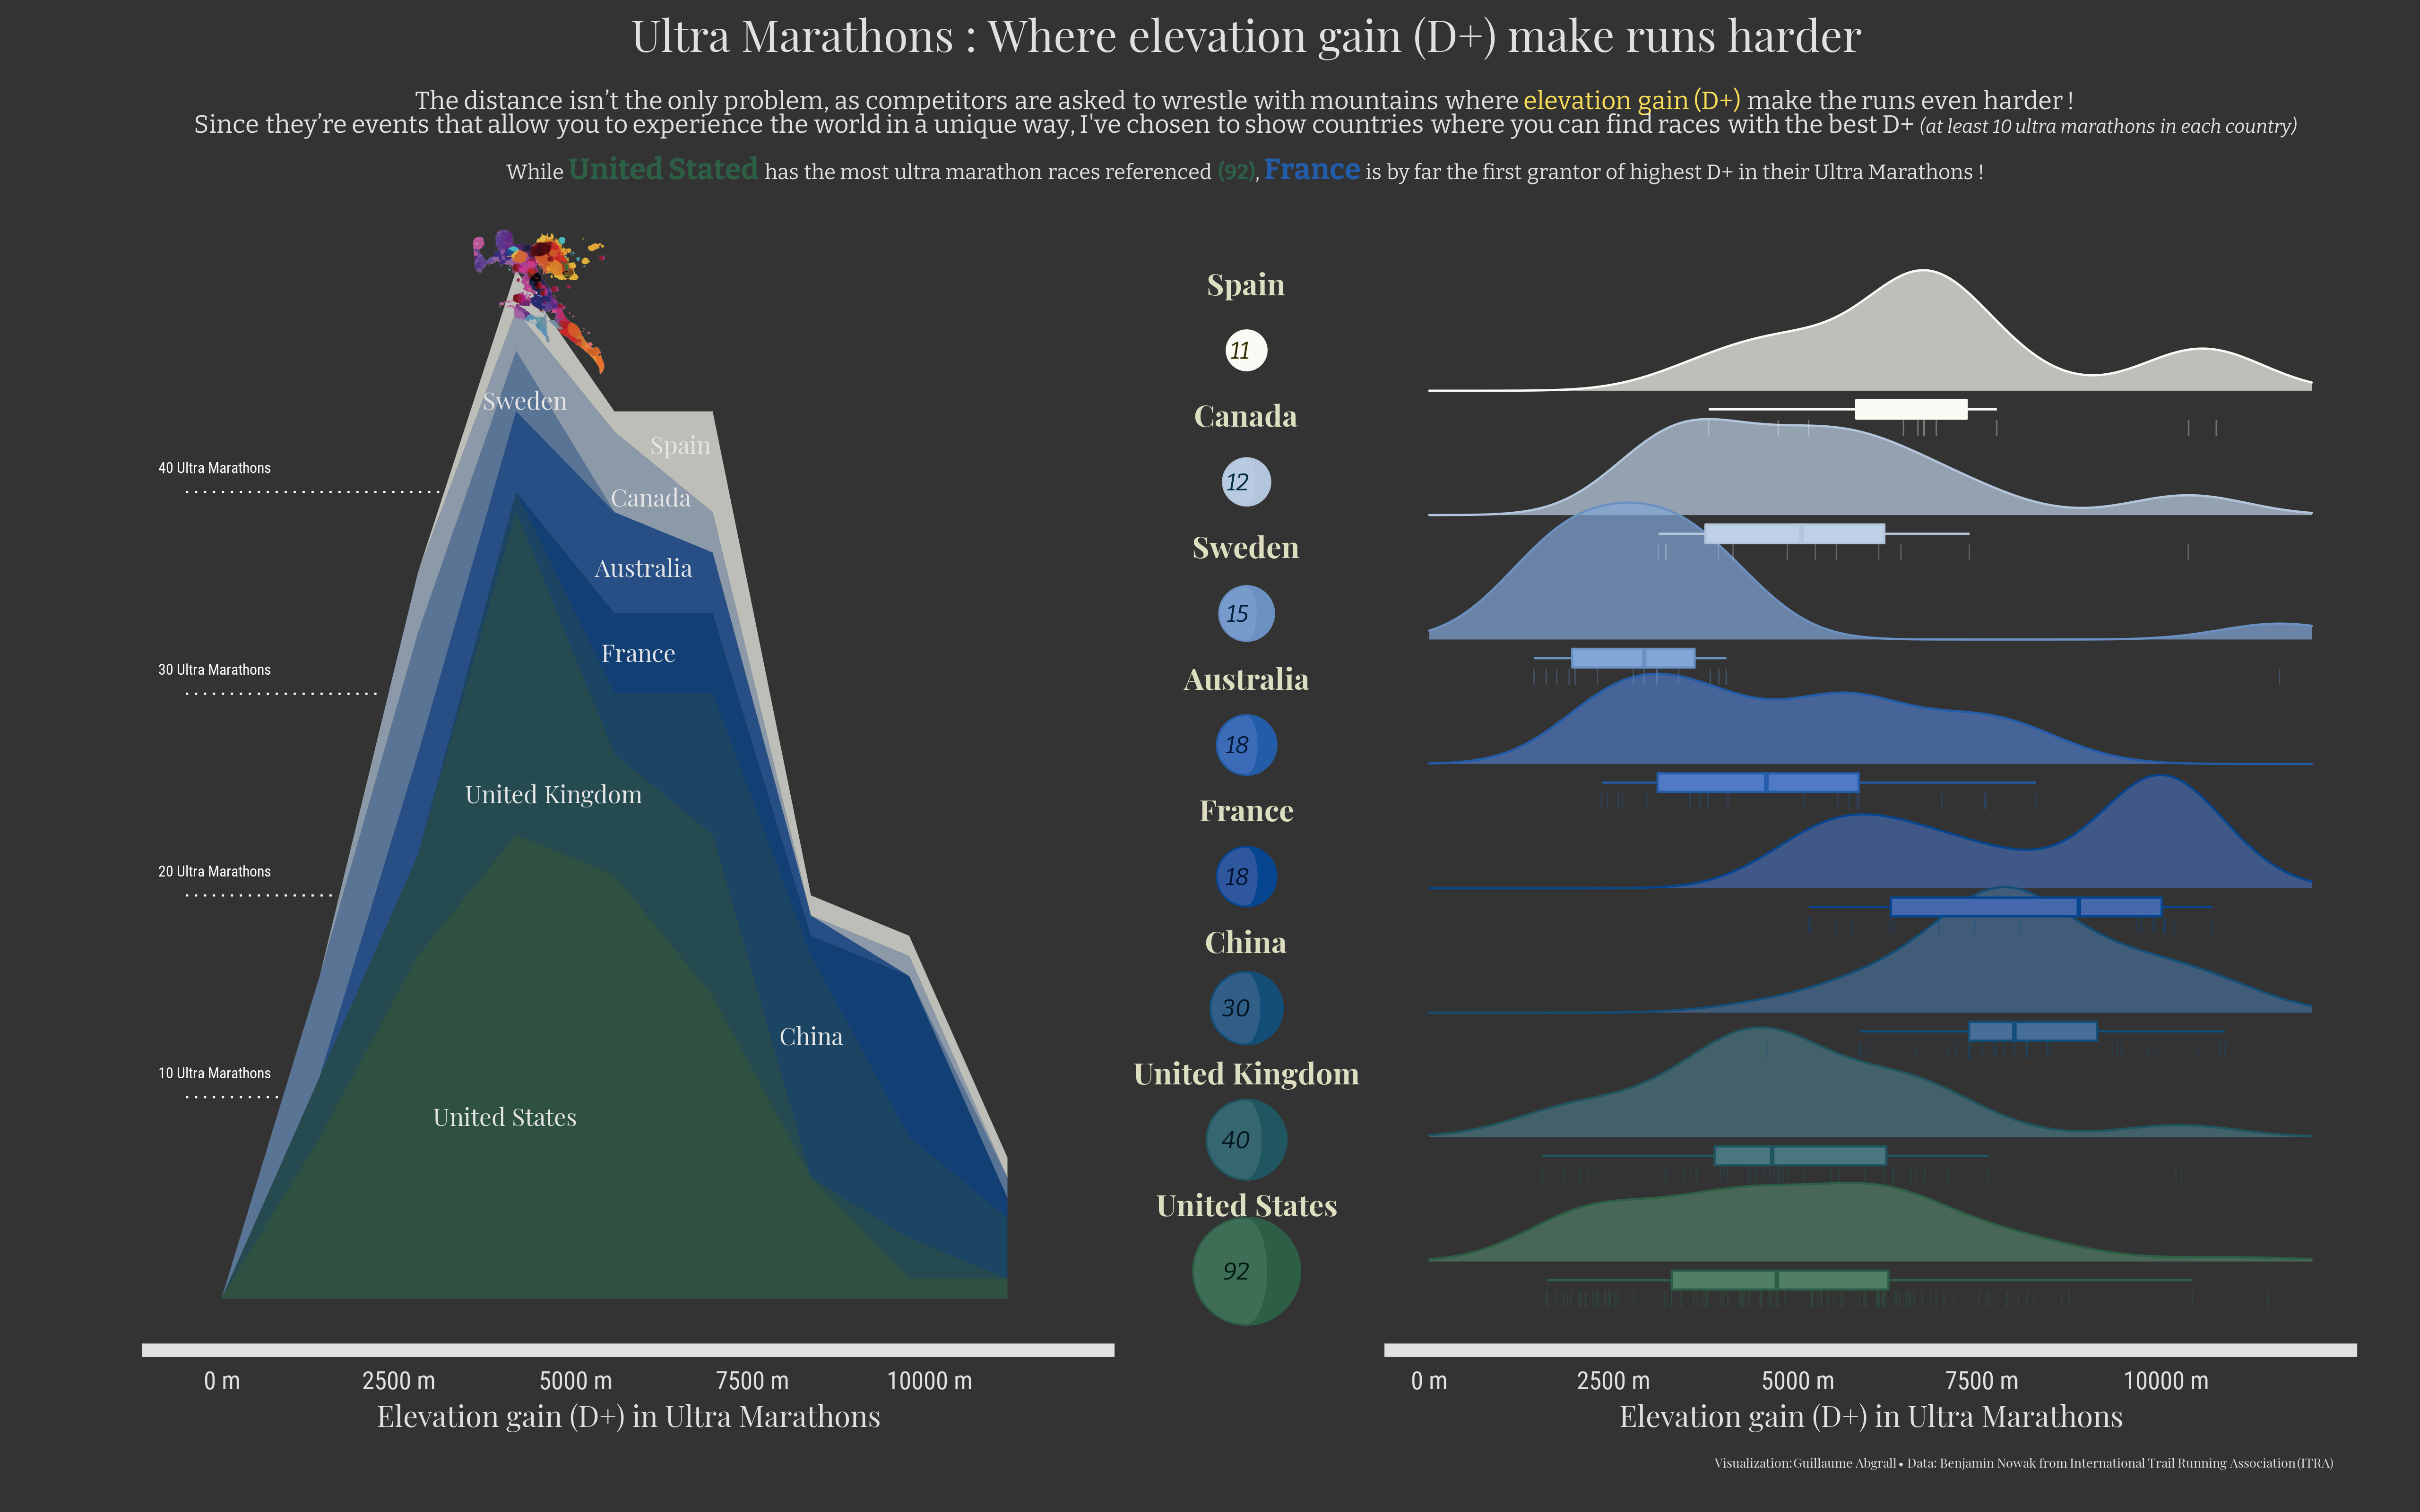

Source code (R):

# Load packages
library(tidyverse)
library(gggibbous)
library(ggridges)
library(showtext)
library(ggimage)
library(magick)
library(patchwork)
library(ggtext)

# Import tidytuesday data - Week 44
ultra_rankings <- readr::read_csv('https://raw.githubusercontent.com/rfordatascience/tidytuesday/master/data/2021/2021-10-26/ultra_rankings.csv')
race <- readr::read_csv('https://raw.githubusercontent.com/rfordatascience/tidytuesday/master/data/2021/2021-10-26/race.csv')

# Add goofle fonts for the plots
font_add_google("Roboto Condensed", "roboto condensed")
font_add_google("Bitter", "Bitter")
font_add_google("Playfair Display", "Playfair Display")
showtext_opts(dpi = 320)
showtext_auto(enable = TRUE)

# Clean Ultra Marathons races
# Calculate average elevation_gain per event and country (can vary a little bit from year to year)
race_clean <- race %>% 
  mutate(year = format(date, format="%Y"),
         event = str_to_upper(event)) %>% # everything to upper case
  filter(distance > 100) %>% 
  group_by(event, country) %>% 
  summarise(avg_elevgain = mean(elevation_gain, na.rm = TRUE),
            avg_elevloss= mean(elevation_loss, na.rm = TRUE),
            avg_distance = mean(distance, na.rm = TRUE)) %>% 
  ungroup()


# Take only countries with at least 10 Ultra Marathons referenced in the data
race_clean_country <- race_clean %>% 
  group_by(country) %>% 
  mutate(n = n()) %>% 
  ungroup() %>% 
  filter(n > 10) %>% 
  mutate(country = fct_reorder(country, n)) %>% 
  arrange(country, n, desc(avg_elevgain)) %>% 
  mutate(country_num = as.numeric(fct_rev(country))) 

# Pull country order for display
country_order <- race_clean_country %>%
  group_by(country) %>% 
  filter(avg_elevgain == max(avg_elevgain)) %>%
  ungroup() %>% 
  arrange(n) %>%
  pull(country)

n <- race_clean_country %>%
  group_by(country) %>%
  filter(avg_elevgain == max(avg_elevgain)) %>%
  ungroup() %>% 
  arrange(n) %>%
  pull(n)

# Color countries
color_country <- c()
color_country[country_order] <- colorRampPalette(c("#fafaf4", "#00429d", "#2d5f47"))(8)

# Label country
label_country <- tibble(label = rev(country_order),
                        x = c(4000,4700,8350,5900,5970,4300,6080,6500),
                        y = c(9,25,13,32,36.2,44.5,39.7,42.3),
                        idy = seq(1:8),
                        n = rev(n),
                        nred = n /100)

# Axis ticks of 1st plot
axis_ticks <- tibble(x = -500,
                     xend = c(850, 1600, 2250, 3100),
                     y = seq(10,40,10),
                     yend = seq(10,40,10))

# Area plot (cumulative by country) of number of events per D+
area_plot <- ggplot(race_clean_country, 
            aes(x = avg_elevgain)) + 
  geom_area(aes(fill = country), 
            stat = "bin", bins = 10, alpha=0.7) +
  scale_fill_manual(values = color_country) +
  scale_color_manual(values = color_country) +
  scale_x_continuous(breaks = seq(0,12000,2500), 
                     labels = glue::glue("{seq(0,12000,2500)} m"),
                     limits = c(-500,12000)) +
  geom_segment(data = label_country, aes(x = 8000, xend = 12500, y = 32, yend = 32), color = "black", size = 0.5) +
  geom_segment(data = axis_ticks, aes(x= x, xend = xend, y =y, yend = yend), linetype = "13", color = "white") +
  geom_text(data = axis_ticks, aes(x = 700, y = y, label = glue::glue("{y} Ultra Marathons")), hjust = 1, nudge_y = 1.2, color = "white", family = "roboto condensed", face = "italic", size = 2.5) +
  geom_text(data = label_country,
            aes(x = x, y = y, label = label), hjust = 0.5, color = "grey90", size = 4, family = "Playfair Display") +
  guides(fill = "none") +
  labs(x = "Elevation gain (D+) in Ultra Marathons") +
  theme_light() +
  theme(plot.background = element_rect(fill = "grey20", color = NA),
        panel.border = element_rect(fill = NA, 
                                    colour = NA),
        panel.background = element_rect(fill = "grey20", 
                                        colour = NA),
        panel.grid = element_blank(),
        axis.text.y = element_blank(),
        axis.ticks.y = element_blank(),
        axis.title.y = element_blank(),
        axis.line.x = element_line(color = "grey88", size = 3),
        axis.ticks.x = element_blank(),
        axis.text.x = element_text(color = "grey88", vjust=-1, size = 12, family = "roboto condensed"),
        axis.title.x = element_text(color = "grey88",  vjust=-2, size = 14, family = "Playfair Display"),
        plot.margin = margin(10,5,15,40))

# Customize legend 
legend <- ggplot(label_country,
                 aes(x = 1,y = idy)) +
  geom_moon(aes(ratio = 0.7, size = n), 
            stat = "identity",
            fill = colorspace::lighten(rev(color_country)), 
            color = rev(color_country),
            stroke = .3,
            right = FALSE) +
  geom_moon(aes(ratio = 0.3, size = n), 
            stat = "identity",
            fill = rev(color_country), 
            color = rev(color_country),
            stroke = .3) +
  geom_text(aes(label = n), hjust = 0.9, color = colorspace::darken(rev(color_country),0.8), family = "Bitter", fontface = "italic", size = 4) +
  geom_text(aes(label = label), color = colorspace::lighten("#c6c6a9",0.4), hjust = .5, nudge_y = 0.5, family = "Playfair Display", fontface = "bold", size = 5) +
  scale_size_continuous(range = c(9, 24)) +
  scale_y_continuous(limits = c(.4,9)) +
  guides(size = "none") +
  coord_cartesian(expand = FALSE, clip = "off") +
  theme_void() +
  theme(plot.background = element_rect(fill = "grey20", color = NA))

# density ridges by country of races per D+ 
density_ridges <- ggplot(race_clean_country, 
         aes(x = avg_elevgain, y = country_num, fill = country, color = country)) +
  geom_density_ridges(
    jittered_points = FALSE, quantile_lines = FALSE, scale = 1.1, alpha = 0.7,
    vline_size = 0.5, vline_color = "grey88",
    point_size = 0.4, point_alpha = 1,
    position = position_raincloud(adjust_vlines = FALSE)
  ) +
  scale_fill_cyclical(values = colorspace::lighten(color_country,0.2)) +
  scale_color_cyclical(values = color_country) +
  geom_boxplot(
    aes(y = country_num - .15), 
    width = .15, 
    outlier.shape = NA
  ) +
  geom_point(
    aes(y = country_num - .3, group = country, fill = after_scale(colorspace::darken(color, .2))), 
    shape = "|",
    size = 2.5,
    alpha = .33
  ) +
  scale_x_continuous(breaks = seq(0,12000, 2500),
                     labels = glue::glue("{seq(0,12000,2500)} m"),
                     limits = c(0,12000)) +
  labs(x = "Elevation gain (D+) in Ultra Marathons") +
  coord_cartesian(expand = TRUE, clip = "on") +
  theme_light() +
  theme(plot.background = element_rect(fill = "grey20", color = NA),
        panel.border = element_rect(fill = NA, 
                                    colour = NA),
        panel.background = element_rect(fill = "grey20", 
                                        colour = NA),
        panel.grid = element_blank(),
        axis.text.y = element_blank(),
        axis.ticks.y = element_blank(),
        axis.title.y = element_blank(),
        axis.line.x = element_line(color = "grey88", size = 3),
        axis.ticks.x = element_blank(),
        axis.text.x = element_text(color = "grey88", vjust=-1, size = 12, family = "roboto condensed"),
        axis.title.x = element_text(color = "grey88",  vjust=-2, size = 14, family = "Playfair Display"),
        plot.margin = margin(10,5,15,5)
        )

# Import image and transform it with transparent background 
image <- image_read(here::here("running-man-color3.jpg")) 
image <- image_fill(image, "transparent", fuzz = 40) %>% 
  image_scale("400") 
image_write(image, path = "running-man-color3.png", format = "png")
image_runner <- here::here("running-man-color3.png")

# Create image plot
image_runner_p <- ggplot() +
  geom_image(aes(x = 0, y = 0, image = image_runner), size = 1) +
  scale_x_continuous(limits = c(-10,10)) +
  scale_y_continuous(limits = c(-10,10)) +
  coord_fixed(ratio = 1) +
  theme_void()+
  theme(panel.background = element_rect(fill = "transparent", color = NA),
        plot.background = element_rect(fill = "transparent", color = NA), 
        panel.grid.major = element_blank(),
        panel.grid.minor = element_blank())

# Assembling elements to create final plot
final <- 
  area_plot + inset_element(image_runner_p,0.001, 0.835, 0.9, 1, align_to = 'full') +
  legend + density_ridges + 
  plot_layout(widths = c(1,0.25,1)) + 
  plot_annotation(
    caption = "Visualization: Guillaume Abgrall • Data: Benjamin Nowak from International Trail Running Association (ITRA)",
    title = "Ultra Marathons : Where elevation gain (D+) make runs harder",
    subtitle = "<br><span style='font-size:12pt color:grey88'> The distance isn’t the only problem, as competitors are asked to wrestle with mountains where <span style='color:#f9de57 font-size:12pt'>elevation gain (D+)</span> make the runs even harder !</span><br>
                <span style='font-size:12pt color:grey88'> Since they’re events that allow you to experience the world in a unique way, I've chosen to show countries where you can find races with the best D+ <span style='font-size:9pt color:grey88'>*(at least 10 ultra marathons in each country)*</span></span><br><br>
                <span style='font-size:10pt color:grey88'> While <span style='font-size:14pt'><span style='color:#2D5F47'>**United Stated**</span></span>  has the most ultra marathon races referenced <span style='color:#2D5F47'>**(92)**</span>, <span style='font-size:14pt'><span style='color:#235CA9'>**France**</span></span>  is by far the first grantor of highest D+ in their Ultra Marathons !</span>",
    theme=theme(
      plot.title =  element_text(color = "grey88", size = 21, family = "Playfair Display", hjust = .5),
      plot.subtitle =  element_markdown(color = "grey88", size = 10, family = "Bitter", hjust = .5),
      plot.caption =  element_markdown(color = "grey88", size = 6, family = "Playfair Display", hjust = .985),
      plot.background = element_rect(fill = "grey20", color = NA),
      plot.margin = margin(10,25,20,25))) 

# Save data
ragg::agg_png(here::here(paste0("ultra_marathons", ".png")), res = 320, width = 16, height = 10, units = "in")
final
dev.off()
